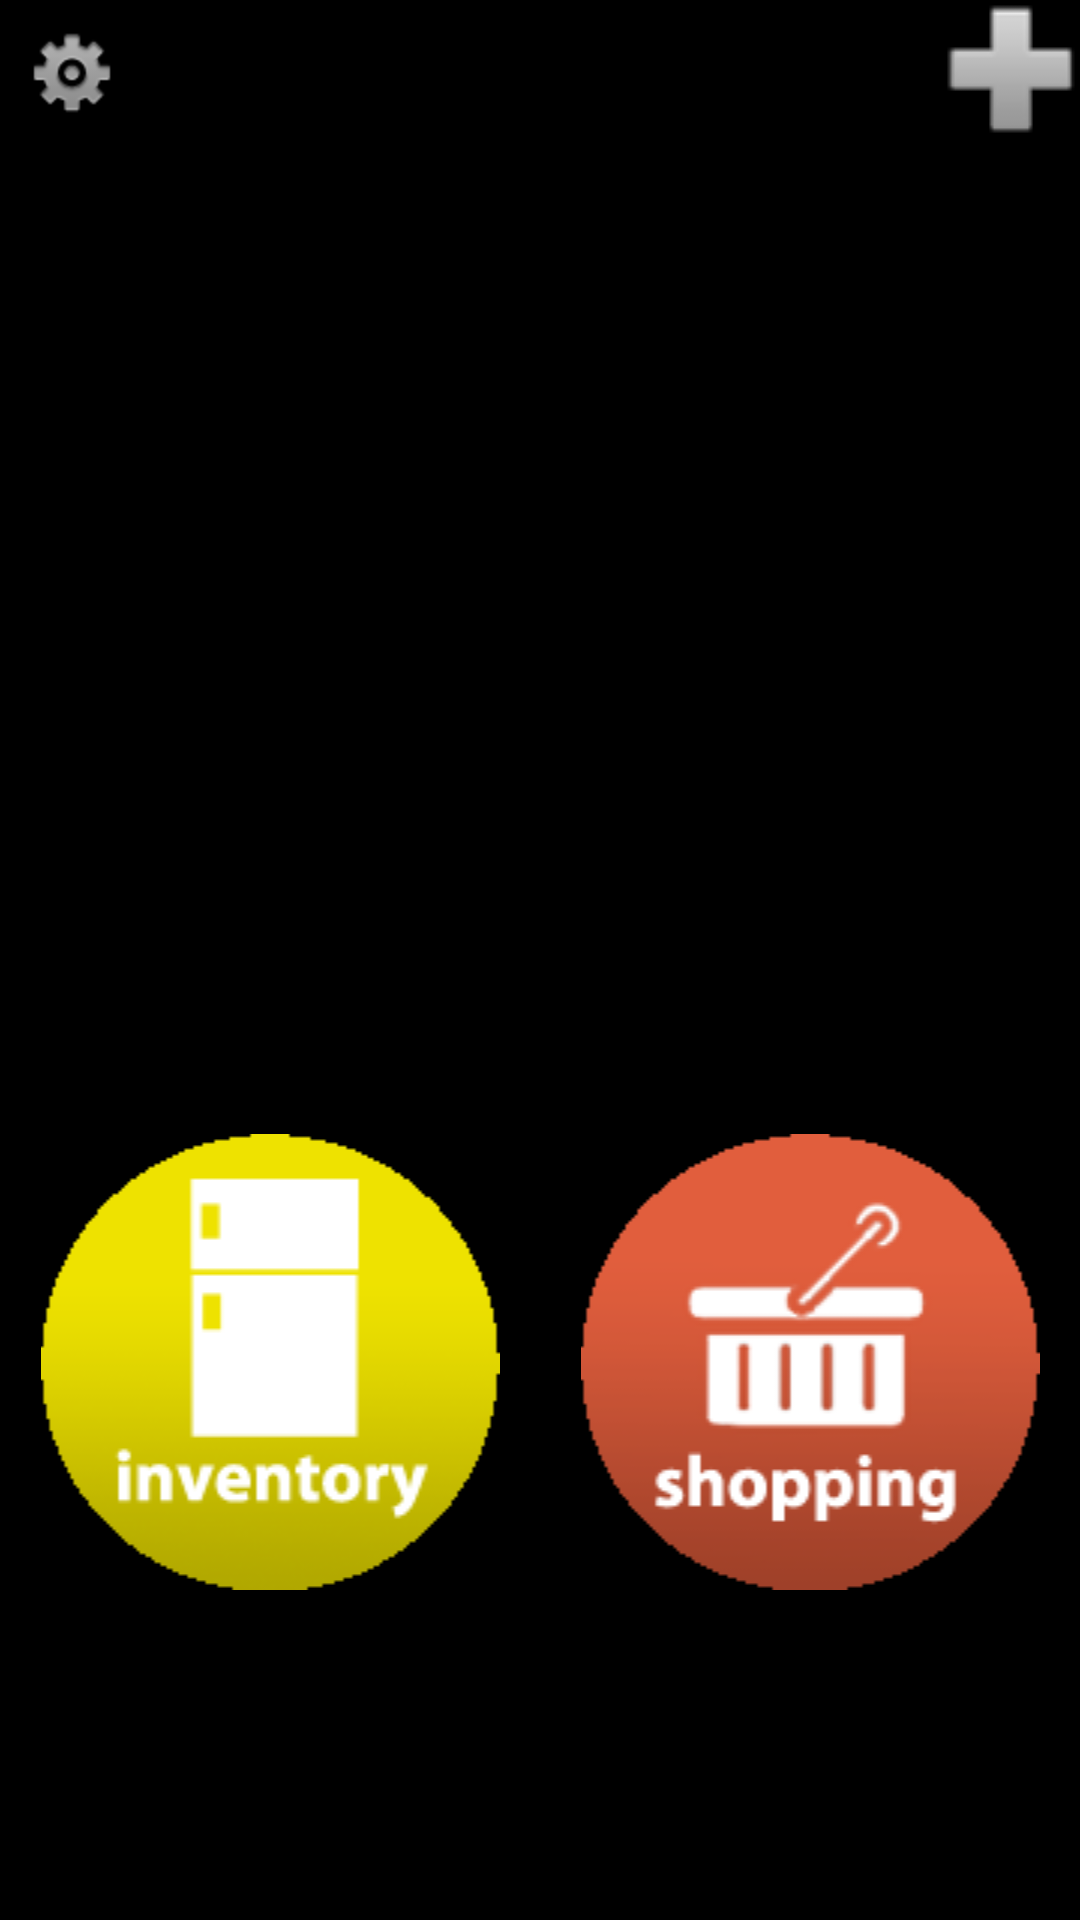

Android layout source for this screen:
<!-- AndroidManifest.xml: activity theme android:Theme.NoTitleBar -->
<!-- res/layout/application_hub.xml -->
<?xml version="1.0" encoding="utf-8"?>
<LinearLayout
  xmlns:android="http://schemas.android.com/apk/res/android"
  android:orientation="vertical"
  android:layout_width="match_parent"
  android:layout_height="match_parent">
    <LinearLayout android:layout_width="match_parent" android:layout_height="wrap_content" android:orientation="horizontal" android:id="@+id/applicationHubTopBarGroup">
        <ImageButton android:src="@drawable/settings" android:layout_width="wrap_content" android:layout_height="wrap_content" android:id="@+id/applicationHubSettingsButton" android:background="@android:color/transparent" android:onClick="preferencesClicked"/>
        <ImageButton android:layout_width="wrap_content" android:layout_height="wrap_content" android:layout_weight="1" android:id="@+id/applicationHubTopBarPadding" android:background="@android:color/transparent"/>
        <ImageButton android:src="@drawable/plus" android:layout_width="wrap_content" android:layout_height="wrap_content" android:id="@+id/applicationHubCreateMealsButton" android:background="@android:color/transparent"/>
    </LinearLayout>
    <Gallery xmlns:android="http://schemas.android.com/apk/res/android" 
	    android:id="@+id/gallery"
	    android:layout_width="match_parent"
	    android:layout_height="wrap_content"
	    android:spacing="10dp"
	/>
    <ImageButton android:src="@drawable/calendar_button" android:layout_height="wrap_content" android:layout_width="match_parent" android:layout_weight="1" android:id="@+id/calendarButton" android:scaleType="fitCenter" android:background="@android:color/transparent" android:onClick="calendarClicked"></ImageButton>
    <LinearLayout android:layout_width="match_parent" android:layout_height="wrap_content" android:layout_weight="1" android:gravity="center" android:id="@+id/applicationHubBottomButtonGroup">
        <ImageButton android:src="@drawable/inventory_button" android:layout_width="wrap_content" android:layout_height="wrap_content" android:id="@+id/inventoryButton" android:layout_weight="1" android:scaleType="fitCenter" android:background="@android:color/transparent" android:onClick="inventoryClicked"></ImageButton>
        <ImageButton android:src="@drawable/shopping_button" android:layout_width="wrap_content" android:layout_height="wrap_content" android:id="@+id/shoppingButton" android:layout_weight="1" android:scaleType="fitCenter" android:background="@android:color/transparent" android:onClick="shoppingListClicked"></ImageButton>
    </LinearLayout>
    
</LinearLayout>
<!-- resources referenced by this layout -->
<resources>
  <!-- drawable calendar_button (drawable-mdpi) -->
  <?xml version="1.0" encoding="utf-8"?>
   <selector xmlns:android="http://schemas.android.com/apk/res/android">
       <item android:state_pressed="true"
             android:drawable="@drawable/calendar_pressed" /> 
       <item android:state_focused="true"
             android:drawable="@drawable/calendar_pressed" /> 
       <item android:drawable="@drawable/calendar_normal" /> 
   </selector>
  <!-- drawable inventory_button (drawable-mdpi) -->
  <?xml version="1.0" encoding="utf-8"?>
   <selector xmlns:android="http://schemas.android.com/apk/res/android">
       <item android:state_pressed="true"
             android:drawable="@drawable/inventory_pressed" /> 
       <item android:state_focused="true"
             android:drawable="@drawable/inventory_pressed" /> 
       <item android:drawable="@drawable/inventory_normal" /> 
   </selector>
  <!-- drawable plus: png bitmap (drawable-mdpi, 3499 bytes) -->
  <!-- drawable settings: png bitmap (drawable-hdpi, 1447 bytes) -->
  <!-- drawable shopping_button (drawable-mdpi) -->
  <?xml version="1.0" encoding="utf-8"?>
   <selector xmlns:android="http://schemas.android.com/apk/res/android">
       <item android:state_pressed="true"
             android:drawable="@drawable/shopping_pressed" /> 
       <item android:state_focused="true"
             android:drawable="@drawable/shopping_pressed" /> 
       <item android:drawable="@drawable/shopping_normal" /> 
   </selector>
  <!-- drawable calendar_pressed: png bitmap (drawable-hdpi, 26012 bytes) -->
  <!-- drawable inventory_pressed: png bitmap (drawable-hdpi, 8205 bytes) -->
  <!-- drawable inventory_normal: png bitmap (drawable-mdpi, 8547 bytes) -->
  <!-- drawable shopping_pressed: png bitmap (drawable-hdpi, 10302 bytes) -->
  <!-- drawable shopping_normal: png bitmap (drawable-mdpi, 10801 bytes) -->
</resources>
